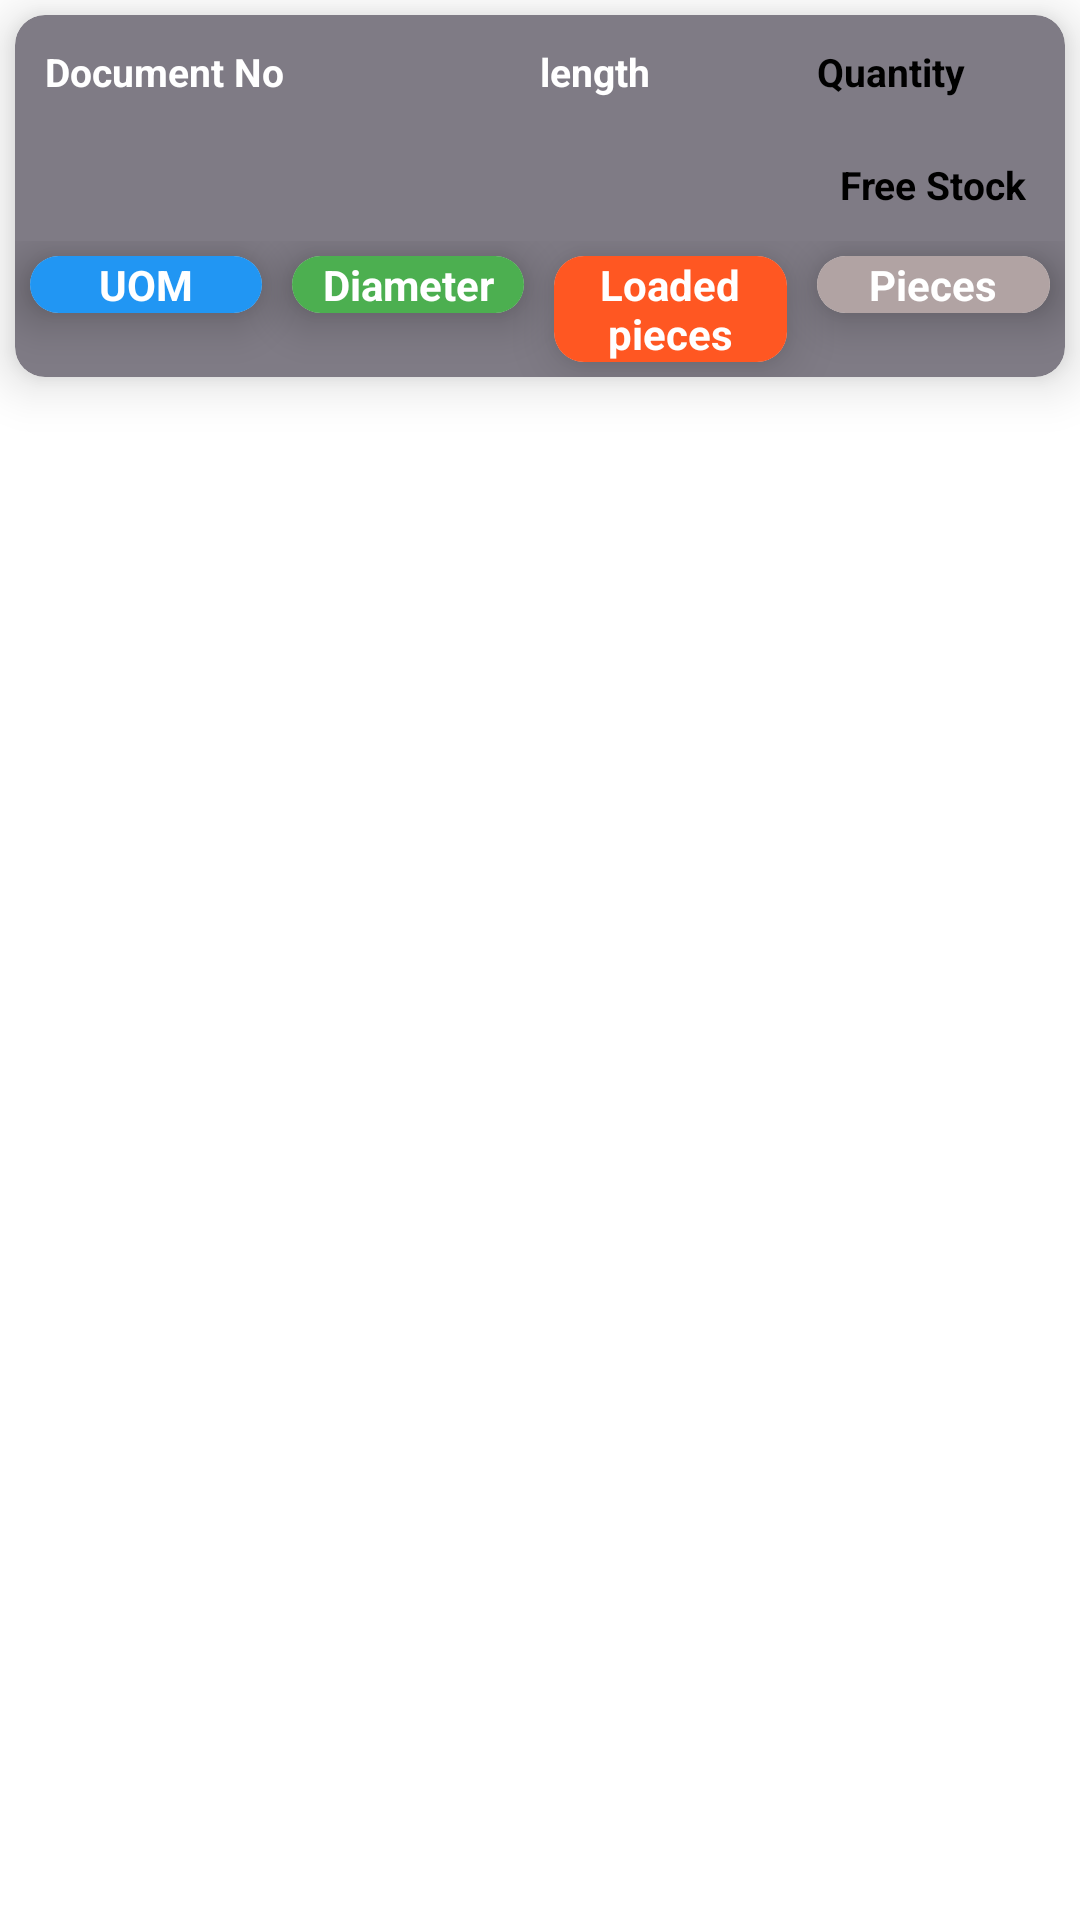

This screen was rendered from an Android layout file. Write that file and the resources it references.
<!-- AndroidManifest.xml: application theme Theme.Userlogin -->
<!-- res/layout/layoutline.xml -->
<?xml version="1.0" encoding="utf-8"?>
<LinearLayout xmlns:android="http://schemas.android.com/apk/res/android"
    xmlns:tools="http://schemas.android.com/tools"
    android:layout_width="match_parent"
    android:layout_height="wrap_content"
    android:orientation="vertical"
    xmlns:app="http://schemas.android.com/apk/res-auto"
    tools:context=".MainActivity">

    <androidx.cardview.widget.CardView
        android:layout_width="match_parent"
        android:layout_height="wrap_content"
        app:cardElevation="10dp"
        app:cardCornerRadius="10dp"
        android:layout_margin="5dp"
        app:cardBackgroundColor="@color/CardBackground"
        app:cardMaxElevation="12dp"
        >

        <LinearLayout
            android:layout_width="match_parent"
            android:layout_height="match_parent"
            android:orientation="vertical">

            <LinearLayout
                android:layout_width="match_parent"
                android:layout_height="wrap_content"
                android:orientation="horizontal"
                android:weightSum="4">

                <TextView
                    android:id="@+id/tv_desciption2"
                    android:layout_width="0dp"
                    android:layout_height="wrap_content"
                    android:layout_weight="2"
                    android:text="Document No"
                    android:textColor="@color/white"
                    android:textStyle="bold"
                    android:textSize="13dp"
                    android:layout_margin="10dp"/>

                <TextView
                    android:id="@+id/tv_length"
                    android:layout_width="0dp"
                    android:layout_height="wrap_content"
                    android:layout_weight="1"
                    android:text="length"
                    android:textColor="@color/white"
                    android:textStyle="bold"
                    android:textSize="13dp"
                    android:layout_margin="10dp" />

                <TextView
                    android:id="@+id/tv_quantity"
                    android:layout_width="0dp"
                    android:layout_height="wrap_content"
                    android:layout_weight="1"
                    android:text="Quantity"
                    android:textColor="@color/black"
                    android:textStyle="bold"
                    android:textSize="13dp"
                    android:layout_margin="10dp" />

            </LinearLayout>

            <TextView
                android:id="@+id/tv_freestock"
                android:layout_width="match_parent"
                android:layout_height="wrap_content"
                android:textSize="13dp"
                android:gravity="end"
                android:textStyle="bold"
                android:text="Free Stock "
                android:layout_margin="10dp"
                android:textColor="@color/black"/>

            <LinearLayout
                android:layout_width="match_parent"
                android:layout_height="wrap_content"
                android:orientation="horizontal"
                android:weightSum="4">

                <androidx.cardview.widget.CardView
                    android:layout_width="0dp"
                    android:layout_weight="1"
                    android:layout_height="wrap_content"
                    app:cardElevation="10dp"
                    app:cardCornerRadius="10dp"
                    android:layout_margin="5dp"
                    app:cardMaxElevation="12dp">

                    <TextView
                        android:id="@+id/tv_uom"
                        android:layout_width="match_parent"
                        android:layout_height="wrap_content"
                        android:text="UOM"
                        android:gravity="center"
                        android:textStyle="bold"
                        android:textColor="@color/white"
                        android:background="@color/skyblue"/>

                </androidx.cardview.widget.CardView>

                <androidx.cardview.widget.CardView
                    android:layout_width="0dp"
                    android:layout_weight="1"
                    android:layout_height="wrap_content"
                    app:cardElevation="10dp"
                    app:cardCornerRadius="10dp"
                    android:layout_margin="5dp"
                    app:cardMaxElevation="12dp">

                    <TextView
                        android:id="@+id/tv_diameter"
                        android:layout_width="match_parent"
                        android:layout_height="wrap_content"
                        android:text="Diameter"
                        android:gravity="center"
                        android:textStyle="bold"
                        android:textColor="@color/white"
                        android:background="@color/green"/>

                </androidx.cardview.widget.CardView>

                <androidx.cardview.widget.CardView
                    android:layout_width="0dp"
                    android:layout_weight="1"
                    android:layout_height="wrap_content"
                    app:cardElevation="10dp"
                    app:cardCornerRadius="10dp"
                    android:layout_margin="5dp"
                    app:cardMaxElevation="12dp">

                    <TextView
                        android:id="@+id/tv_loadedpieces"
                        android:layout_width="wrap_content"
                        android:layout_height="wrap_content"
                        android:text="Loaded pieces"
                        android:gravity="center"
                        android:textStyle="bold"
                        android:textColor="@color/white"
                        android:background="@color/orange"/>

                </androidx.cardview.widget.CardView>

                <androidx.cardview.widget.CardView
                    android:layout_width="0dp"
                    android:layout_weight="1"
                    android:layout_height="wrap_content"
                    app:cardElevation="10dp"
                    app:cardCornerRadius="10dp"
                    android:layout_margin="5dp"
                    app:cardMaxElevation="12dp">

                    <TextView
                        android:id="@+id/tv_pieces"
                        android:layout_width="match_parent"
                        android:layout_height="wrap_content"
                        android:text="Pieces"
                        android:gravity="center"
                        android:textStyle="bold"
                        android:textColor="@color/white"
                        android:background="@color/grey"/>

                </androidx.cardview.widget.CardView>

            </LinearLayout>


        </LinearLayout>


    </androidx.cardview.widget.CardView>

</LinearLayout>
<!-- resources referenced by this layout -->
<resources>
  <color name="CardBackground">#7F7B85</color>
  <color name="black">#FF000000</color>
  <color name="green">#4CAF50</color>
  <color name="grey">#B1A3A3</color>
  <color name="orange">#FF5722</color>
  <color name="skyblue">#2196F3</color>
  <color name="white">#FFFFFFFF</color>
  <style name="Theme.Userlogin" parent="Theme.MaterialComponents.DayNight.DarkActionBar">
          
          <item name="colorPrimary">@color/purple_500</item>
          <item name="colorPrimaryVariant">@color/purple_700</item>
          <item name="colorOnPrimary">@color/white</item>
          
          <item name="colorSecondary">@color/teal_200</item>
          <item name="colorSecondaryVariant">@color/teal_700</item>
          <item name="colorOnSecondary">@color/black</item>
          
          <item name="android:statusBarColor">?attr/colorPrimaryVariant</item>
          
      </style>
  <color name="purple_500">#FF6200EE</color>
  <color name="purple_700">#FF3700B3</color>
  <color name="teal_200">#FF03DAC5</color>
  <color name="teal_700">#FF018786</color>
</resources>
